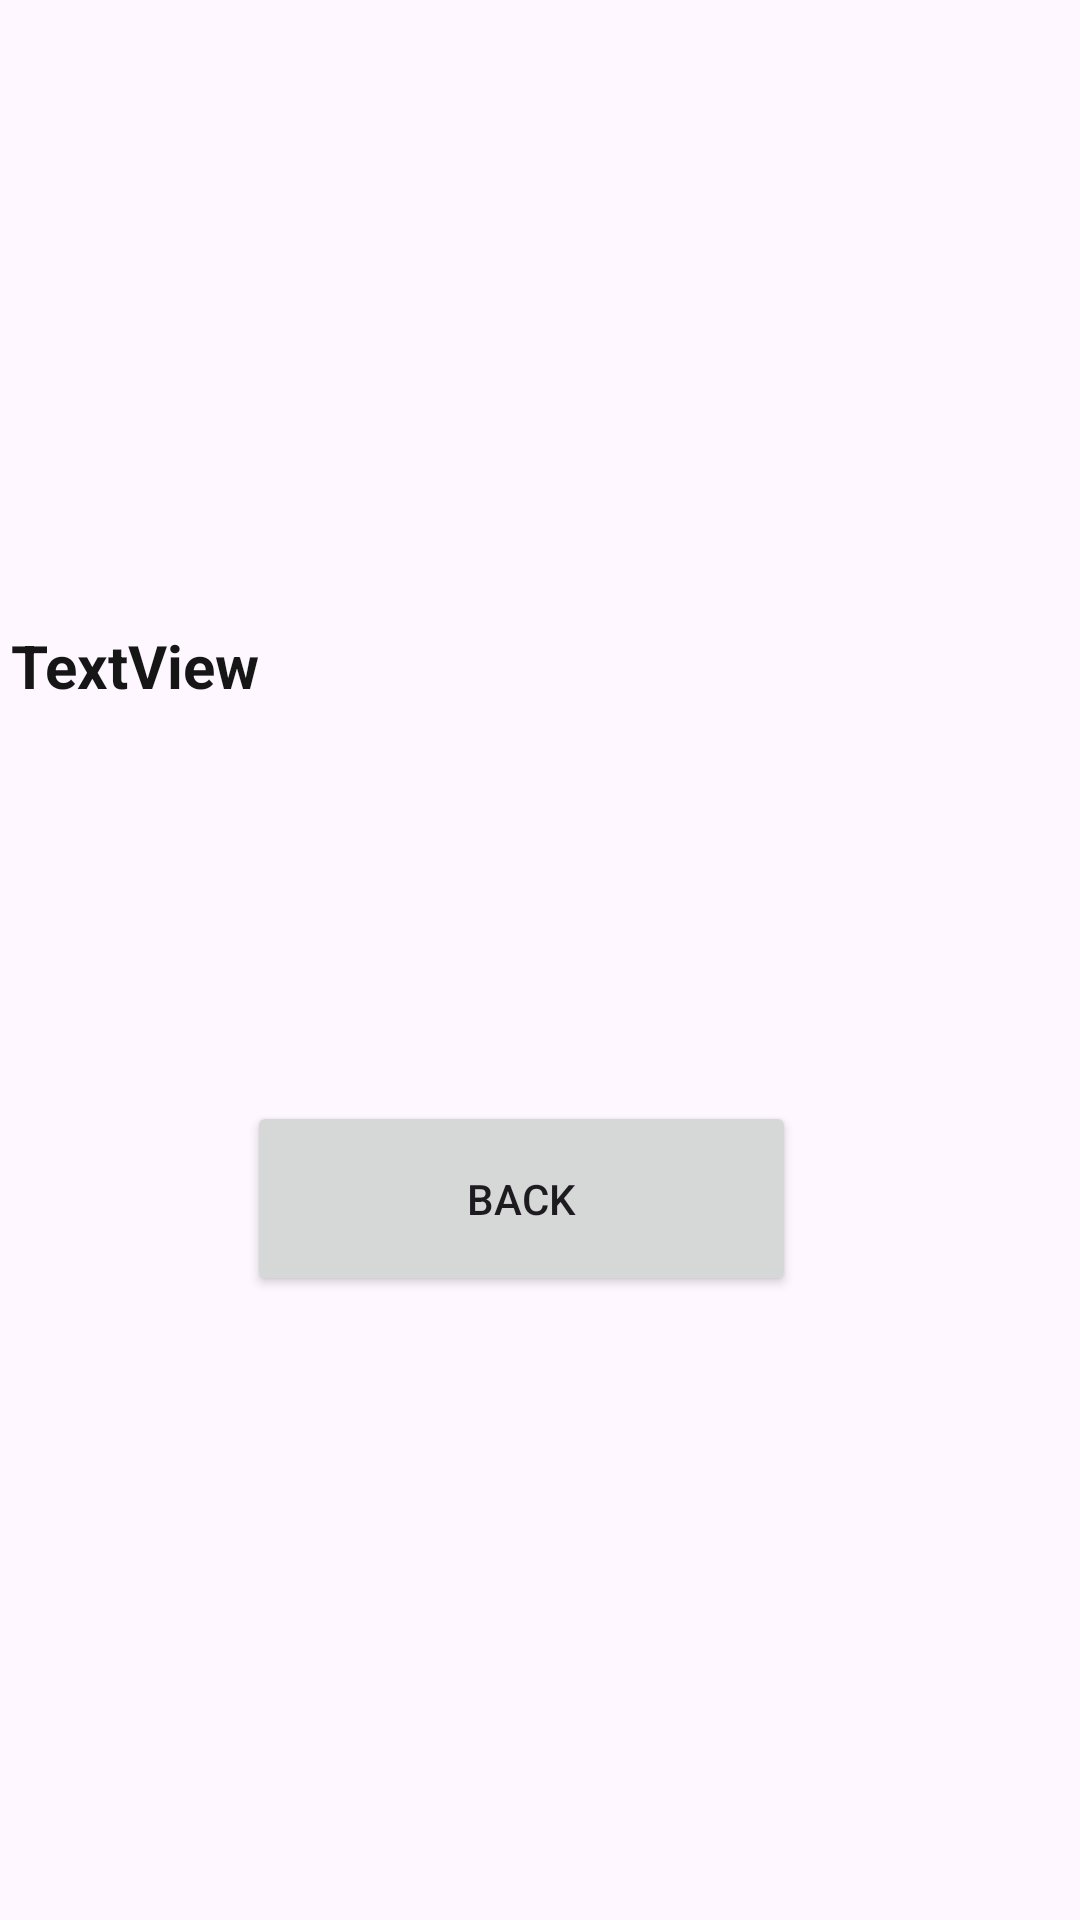

Produce the Android XML layout that renders to this screen, including the resource entries it uses.
<!-- AndroidManifest.xml: application theme Theme.Activity_navigator_Screens -->
<!-- res/layout/activity_show_data.xml -->
<?xml version="1.0" encoding="utf-8"?>
<androidx.constraintlayout.widget.ConstraintLayout xmlns:android="http://schemas.android.com/apk/res/android"
    xmlns:app="http://schemas.android.com/apk/res-auto"
    xmlns:tools="http://schemas.android.com/tools"
    android:layout_width="match_parent"
    android:layout_height="match_parent"
    tools:context="com.example.activity.ShowData">

    <TextView
        android:id="@+id/textView"
        android:layout_width="353dp"
        android:layout_height="118dp"
        android:text="TextView"
        android:textColor="#171616"
        android:textSize="20sp"
        android:textStyle="bold"
        app:layout_constraintBottom_toBottomOf="parent"
        app:layout_constraintEnd_toEndOf="parent"
        app:layout_constraintStart_toStartOf="parent"
        app:layout_constraintTop_toTopOf="parent"
        app:layout_constraintVertical_bias="0.399" />

    <Button
        android:id="@+id/back"
        android:layout_width="183dp"
        android:layout_height="65dp"
        android:layout_marginBottom="208dp"
        android:onClick="goBack"
        android:text="Back"
        app:layout_constraintBottom_toBottomOf="parent"
        app:layout_constraintEnd_toEndOf="parent"
        app:layout_constraintHorizontal_bias="0.466"
        app:layout_constraintStart_toStartOf="parent" />

    <ImageView
        android:id="@+id/imageView2"
        android:layout_width="293dp"
        android:layout_height="99dp"
        app:layout_constraintBottom_toTopOf="@+id/textView"
        app:layout_constraintEnd_toEndOf="parent"
        app:layout_constraintStart_toStartOf="parent"
        app:layout_constraintTop_toTopOf="parent"
        app:srcCompat="@drawable/welcome" />

</androidx.constraintlayout.widget.ConstraintLayout>
<!-- resources referenced by this layout -->
<resources>
  <style name="Theme.Activity_navigator_Screens" parent="Base.Theme.Activity_navigator_Screens" />
  <style name="Base.Theme.Activity_navigator_Screens" parent="Theme.Material3.DayNight.NoActionBar">
          
          
      </style>
</resources>
